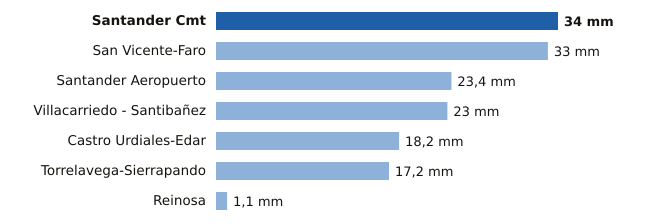

The data file committed next to this chart (first rows):
estacion, provincia, mm
Santander Cmt, Cantabria, 34.0
San Vicente-Faro, Cantabria, 33.0
Santander Aeropuerto, Cantabria, 23.4
Villacarriedo - Santibañez, Cantabria, 23.0
Castro Urdiales-Edar, Cantabria, 18.2
Torrelavega-Sierrapando, Cantabria, 17.2
Reinosa, Cantabria, 1.1
